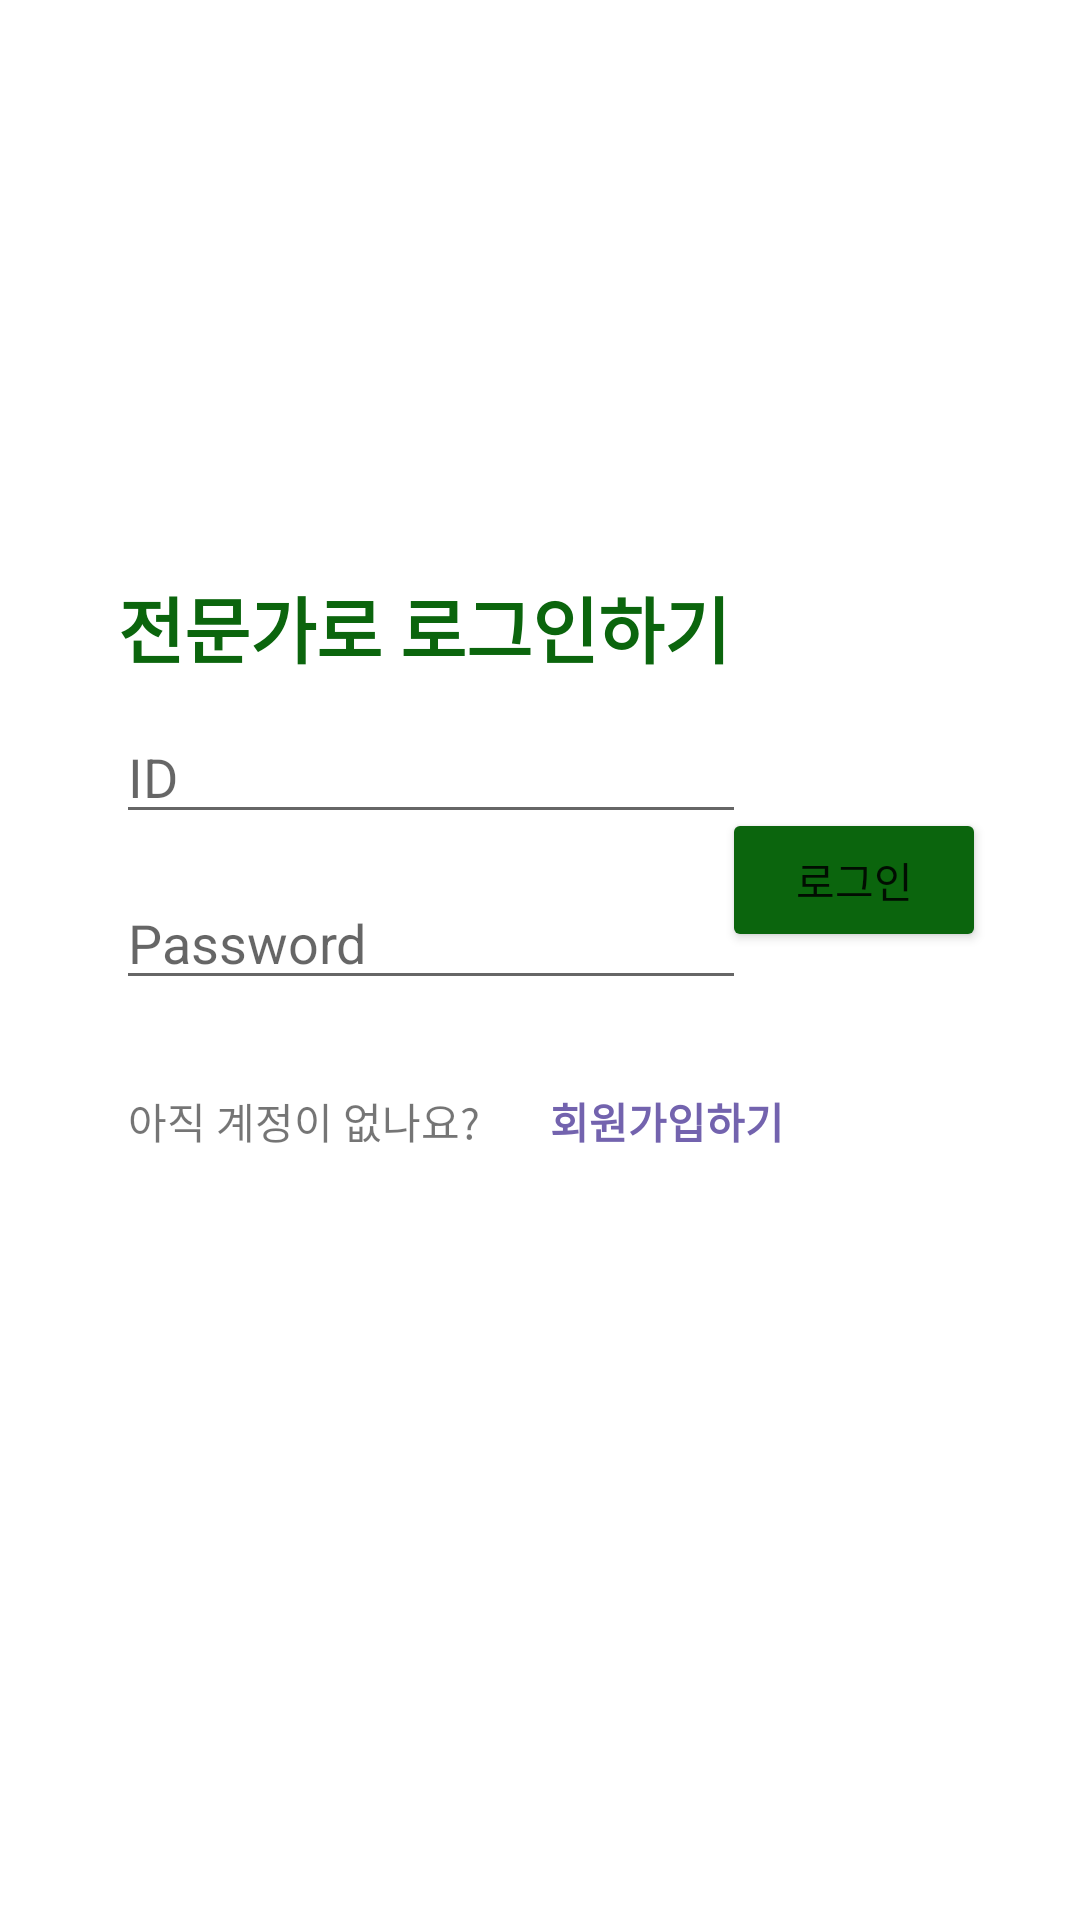

Layout XML and referenced resources for this Android screen:
<!-- AndroidManifest.xml: application theme Theme.Savagr -->
<!-- res/layout/activity_vet_login.xml -->
<?xml version="1.0" encoding="utf-8"?>
<androidx.constraintlayout.widget.ConstraintLayout xmlns:android="http://schemas.android.com/apk/res/android"
                                                   xmlns:app="http://schemas.android.com/apk/res-auto"
                                                   xmlns:tools="http://schemas.android.com/tools"
                                                   android:layout_width="match_parent"
                                                   android:layout_height="match_parent">

    <EditText
            android:id="@+id/login_vet_id"
            android:layout_width="wrap_content"
            android:layout_height="wrap_content"
            android:ems="10"
            android:hint="ID"
            android:inputType="textPersonName"
            app:layout_constraintBottom_toTopOf="@+id/login_vet_pw"
            app:layout_constraintEnd_toEndOf="parent"
            app:layout_constraintHorizontal_bias="0.258"
            app:layout_constraintStart_toStartOf="parent"
            app:layout_constraintTop_toTopOf="parent"
            app:layout_constraintVertical_bias="0.944" />

    <EditText
            android:id="@+id/login_vet_pw"
            android:layout_width="wrap_content"
            android:layout_height="wrap_content"
            android:ems="10"
            android:hint="Password"
            android:inputType="textPassword"
            app:layout_constraintBottom_toBottomOf="parent"
            app:layout_constraintEnd_toEndOf="parent"
            app:layout_constraintHorizontal_bias="0.258"
            app:layout_constraintStart_toStartOf="parent"
            app:layout_constraintTop_toTopOf="parent"
            app:layout_constraintVertical_bias="0.488" />

    <TextView
        android:id="@+id/text_vet_login"
        android:layout_width="wrap_content"
        android:layout_height="wrap_content"
        android:fontFamily="sans-serif-black"
        android:text="전문가로 로그인하기"
        android:textColor="@color/main_blue"
        android:textSize="24sp"
        app:layout_constraintBottom_toBottomOf="parent"
        app:layout_constraintEnd_toEndOf="parent"
        app:layout_constraintHorizontal_bias="0.252"
        app:layout_constraintStart_toStartOf="parent"
        app:layout_constraintTop_toTopOf="parent"
        app:layout_constraintVertical_bias="0.316" />

    <Button
            android:id="@+id/vet_login_button"
            android:layout_width="wrap_content"
            android:layout_height="wrap_content"
            android:text="로그인"
            app:backgroundTint="@color/main_blue"
            app:layout_constraintBottom_toBottomOf="parent"
            app:layout_constraintEnd_toEndOf="parent"
            app:layout_constraintHorizontal_bias="0.885"
            app:layout_constraintStart_toStartOf="parent"
            app:layout_constraintTop_toTopOf="parent"
            app:layout_constraintVertical_bias="0.455"/>

    <TextView
            android:id="@+id/account_ques"
            android:layout_width="wrap_content"
            android:layout_height="wrap_content"
            android:text="아직 계정이 없나요?"
            app:layout_constraintBottom_toBottomOf="parent"
            app:layout_constraintEnd_toEndOf="parent"
            app:layout_constraintHorizontal_bias="0.176"
            app:layout_constraintStart_toStartOf="parent"
            app:layout_constraintTop_toBottomOf="@+id/login_vet_pw"
            app:layout_constraintVertical_bias="0.105" />

    <TextView
            android:id="@+id/vet_sign_up"
            android:layout_width="wrap_content"
            android:layout_height="wrap_content"
            android:fontFamily="sans-serif-black"
            android:text="회원가입하기"
            android:textColor="@color/green_comple"
            app:layout_constraintBottom_toBottomOf="parent"
            app:layout_constraintEnd_toEndOf="parent"
            app:layout_constraintHorizontal_bias="0.19"
            app:layout_constraintStart_toEndOf="@+id/account_ques"
            app:layout_constraintTop_toBottomOf="@+id/login_vet_pw"
            app:layout_constraintVertical_bias="0.105"/>
</androidx.constraintlayout.widget.ConstraintLayout>
<!-- resources referenced by this layout -->
<resources>
  <color name="green_comple">#7363AE</color>
  <color name="main_blue">#FF0B650D</color>
  <style name="Theme.Savagr" parent="Theme.MaterialComponents.DayNight.DarkActionBar">
          
          <item name="windowNoTitle">true</item>
          <item name="windowActionBar">false</item>
          <item name="colorPrimary">@color/main_blue</item>
          <item name="colorPrimaryVariant">@color/main_blue</item>
          <item name="colorOnPrimary">@color/white</item>
          
          <item name="colorSecondary">@color/teal_200</item>
          <item name="colorSecondaryVariant">@color/teal_700</item>
          <item name="colorOnSecondary">@color/black</item>
          
          <item name="android:statusBarColor" tools:targetApi="l">?attr/colorPrimaryVariant</item>
          
      </style>
  <color name="white">#FFFFFFFF</color>
  <color name="teal_200">#FF03DAC5</color>
  <color name="teal_700">#FF018786</color>
  <color name="black">#FF000000</color>
</resources>
